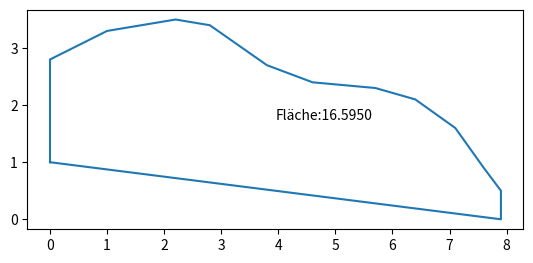

The matplotlib source for this figure:
import numpy as np
import matplotlib.pyplot as plt

x=[0.0,0.0,1.0,2.2,2.8,3.8,4.6,
   5.7,6.4,7.1,7.6,7.9,7.9,0.0]

y=[1.0,2.8,3.3,3.5,3.4,2.7,2.4,
   2.3,2.1,1.6,0.9,0.5,0.0,1.0]

n=len(x)

xcomb=x-np.roll(x,1)
ycomb=y+np.roll(y,1)

A=0.5*abs( ycomb @ xcomb )
print(A)


plt.plot(x,y)
plt.gca().set_aspect('equal')
plt.text(0.5, 0.5,f"Fläche:{A:.4f}",transform=plt.gca().transAxes)